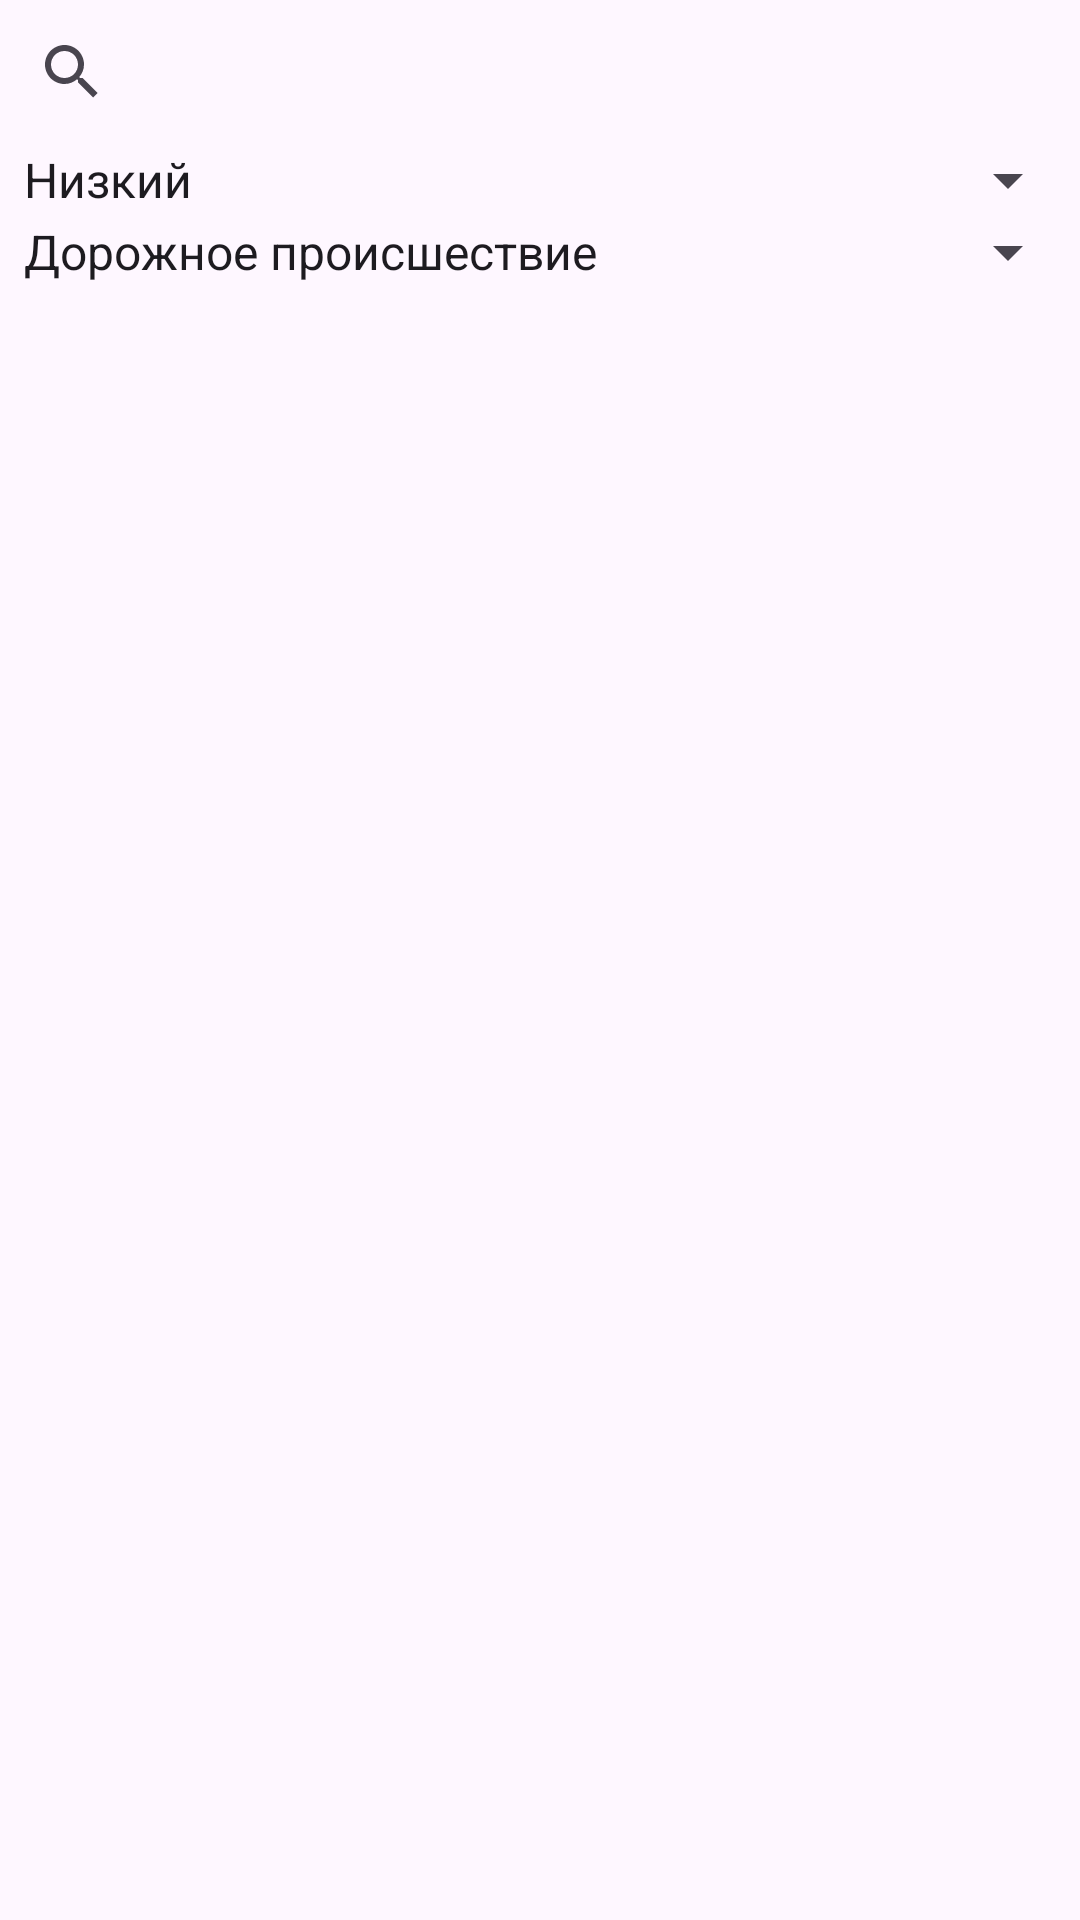

Layout XML and referenced resources for this Android screen:
<!-- AndroidManifest.xml: application theme Theme.GeoEvents -->
<!-- res/layout/activity_event_list.xml -->
<LinearLayout xmlns:android="http://schemas.android.com/apk/res/android"
    android:layout_width="match_parent"
    android:layout_height="match_parent"
    android:orientation="vertical">

    <androidx.appcompat.widget.SearchView
        android:id="@+id/searchView"
        android:layout_width="match_parent"
        android:layout_height="wrap_content"
        android:iconifiedByDefault="false"
        android:queryHint="Поиск по тексту или описанию" />
    <Spinner
        android:id="@+id/spinnerPriority"
        android:layout_width="match_parent"
        android:layout_height="wrap_content"
        android:entries="@array/event_priorities_filter"/>
    <Spinner
        android:id="@+id/spinnerCategory"
        android:layout_width="match_parent"
        android:layout_height="wrap_content"
        android:entries="@array/event_categories_filter"/>

    <androidx.recyclerview.widget.RecyclerView
        android:id="@+id/recyclerViewEvents"
        android:layout_width="match_parent"
        android:layout_height="wrap_content" />
</LinearLayout>
<!-- resources referenced by this layout -->
<resources>
  <string-array name="event_categories_filter">
          <item>Дорожное происшествие</item>
          <item>Мероприятие</item>
          <item>Заметка</item>
          <item>Все</item>
      </string-array>
  <string-array name="event_priorities_filter">
          <item>Низкий</item>
          <item>Средний</item>
          <item>Высокий</item>
          <item>Все</item>
      </string-array>
  <style name="Theme.GeoEvents" parent="Base.Theme.GeoEvents" />
  <style name="Base.Theme.GeoEvents" parent="Theme.Material3.DayNight.NoActionBar">
          
          
      </style>
</resources>
